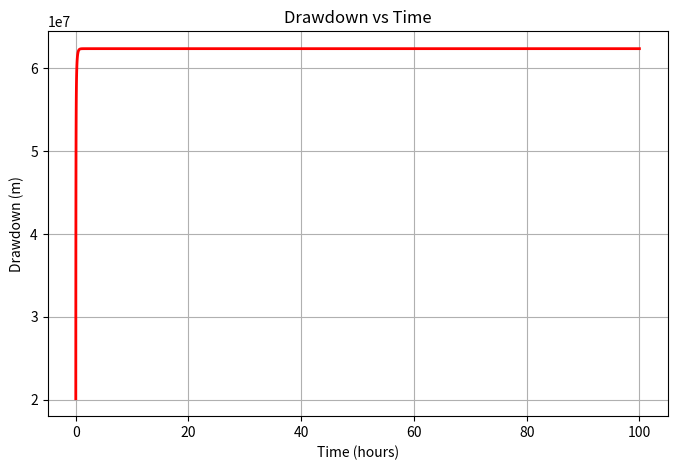
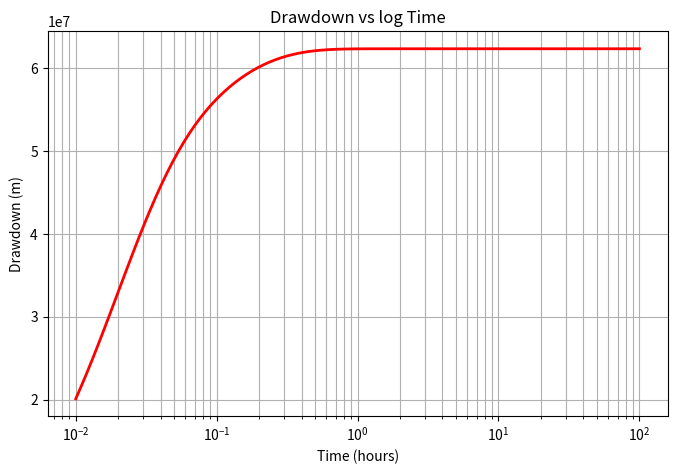

The matplotlib source for these figures, in order:
import numpy as np
from scipy.special import kv
params={
'Q':400,
'T':10,
'S':1e-4,
'K_prime':1e-4,
'B_prime':50,
'rw':0.2,

'rc':0.2,

'tau_q':0.2,
'tau_s':2,

'Sk':0,
'r':10
}
Q, T, S, K_prime, B_prime, rw, rc, tq, ts, Sk = 400, 10, 0.0001, 0.0001, 50, 0.2, 0.2, 0.2, 2, 0
r = 10
def laplace_domain_solution(p, params):
    pD = p * params['S'] * params['rw']**2 / params['T']

    kappa = params['K_prime']/(params['B_prime']*params['T'])

    tau_qD = params['T']*params['tau_q']/(params['S']*params['rw']**2)
    tau_sD = params['T']*params['tau_s']/(params['S']*params['rw']**2)
    CD = params['rc']**2 / (2 * params['S'] * params['rw']**2)
    rD = params['r'] / params['rw']
    lambda_val = np.sqrt(
        (pD+kappa)
        *
        (1+pD*tau_qD)
        /
        (1+pD*tau_sD)
    )
    
    K0w = kv(0,lambda_val)
    K1w = kv(1,lambda_val)
    K0r = kv(0,lambda_val*rD)

    
    
    # 4. 計算 SD (修正您的公式)
    # 注意：這裡使用 kv(0, lambda_val * rD) 來正確計算 K0(lambda * rD)
    K0r = kv(0,lambda_val*rD)
    den = (
    CD*(pD**2)*K0w
    +
    pD*(1+CD*pD*params['Sk'])
    *lambda_val*K1w
)
    
    return 2*K0r/den
# def laplace_domain_solution(p):
#     rD = r / rw
#     k = K_prime / (B_prime * T)
#     CD = rc ** 2 / (2 * S * rw * rw)
#     SD=(2.0*(k0(k))*(k*rD))/((CD*(p**2)*(k0(k))*k)+k*p*(1.0+CD*p*Sk)*(k1(k))*k)
#     return SD
import numpy as np
from scipy.special import factorial

def get_stehfest_v(i, N):
    """計算 Stehfest 權重係數 Vi"""
    n2 = N // 2
    v = 0
    # 這是 Stehfest 的標準加權公式
    for k in range((i + 1) // 2, min(i, n2) + 1):
        num = (k**n2) * factorial(2 * k)
        den = factorial(n2 - k) * factorial(k) * factorial(k - 1) * \
              factorial(i - k) * factorial(2 * k - i)
        v += num / den
    
    # 加上正負號項 (-1)^(N/2 + i)
    return ((-1)**(n2 + i)) * v

def stehfest_inversion(func, t, params, N=12):
    ln2 = np.log(2.0)
    s = 0.0
    for i in range(1, N + 1):
        # --- 修正處：呼叫我們剛剛定義好的權重計算 ---
        v = get_stehfest_v(i, N) 
        # ----------------------------------------
        p = i * ln2 / t
        s += v * func(p, params)
    return (ln2 / t) * s

# 設定一系列的時間點 (從 0.1 到 1000 小時，取 50 個點)
times = np.logspace(-2, 2, 100)
drawdowns = [] # 準備一個空籃子裝水位數據

weights = [get_stehfest_v(i, 12) for i in range(1, 13)]
print(weights)

for t in times:
    sD = stehfest_inversion(laplace_domain_solution, t, params)
    s = sD * (params['Q'] / (4 * np.pi * params['T']))
    
    # 偵錯機制
    if np.isnan(s) or np.isinf(s):
        print(f"在時間 {t} 發生計算錯誤，請檢查公式")
    elif s == 0:
        print(f"在時間 {t} 算出為 0，可能是參數過小或公式除法有誤")
    
    drawdowns.append(s)
import matplotlib.pyplot as plt

# 圖 1: 水位洩降 vs 時間
plt.figure(figsize=(8,5))
plt.plot(times,drawdowns,'r',linewidth=2)

plt.xlabel("Time (hours)")
plt.ylabel("Drawdown (m)")
plt.grid(True)
plt.title("Drawdown vs Time")


# 圖 2: 水位洩降 vs log 時間
plt.figure(figsize=(8,5))
plt.semilogx(times,drawdowns,'r',linewidth=2)

plt.xlabel("Time (hours)")
plt.ylabel("Drawdown (m)")
plt.grid(True,which='both')

plt.title("Drawdown vs log Time")


plt.show()
